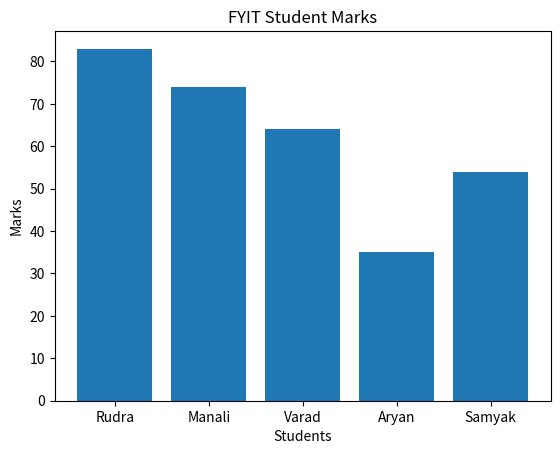

Source code (Python):
import matplotlib.pyplot as plt

students = ["Rudra", "Manali", "Varad", "Aryan", "Samyak"]
marks = [83, 74, 64, 35, 54]

plt.bar(students, marks)
plt.title("FYIT Student Marks")
plt.xlabel("Students")
plt.ylabel("Marks")

plt.show()
